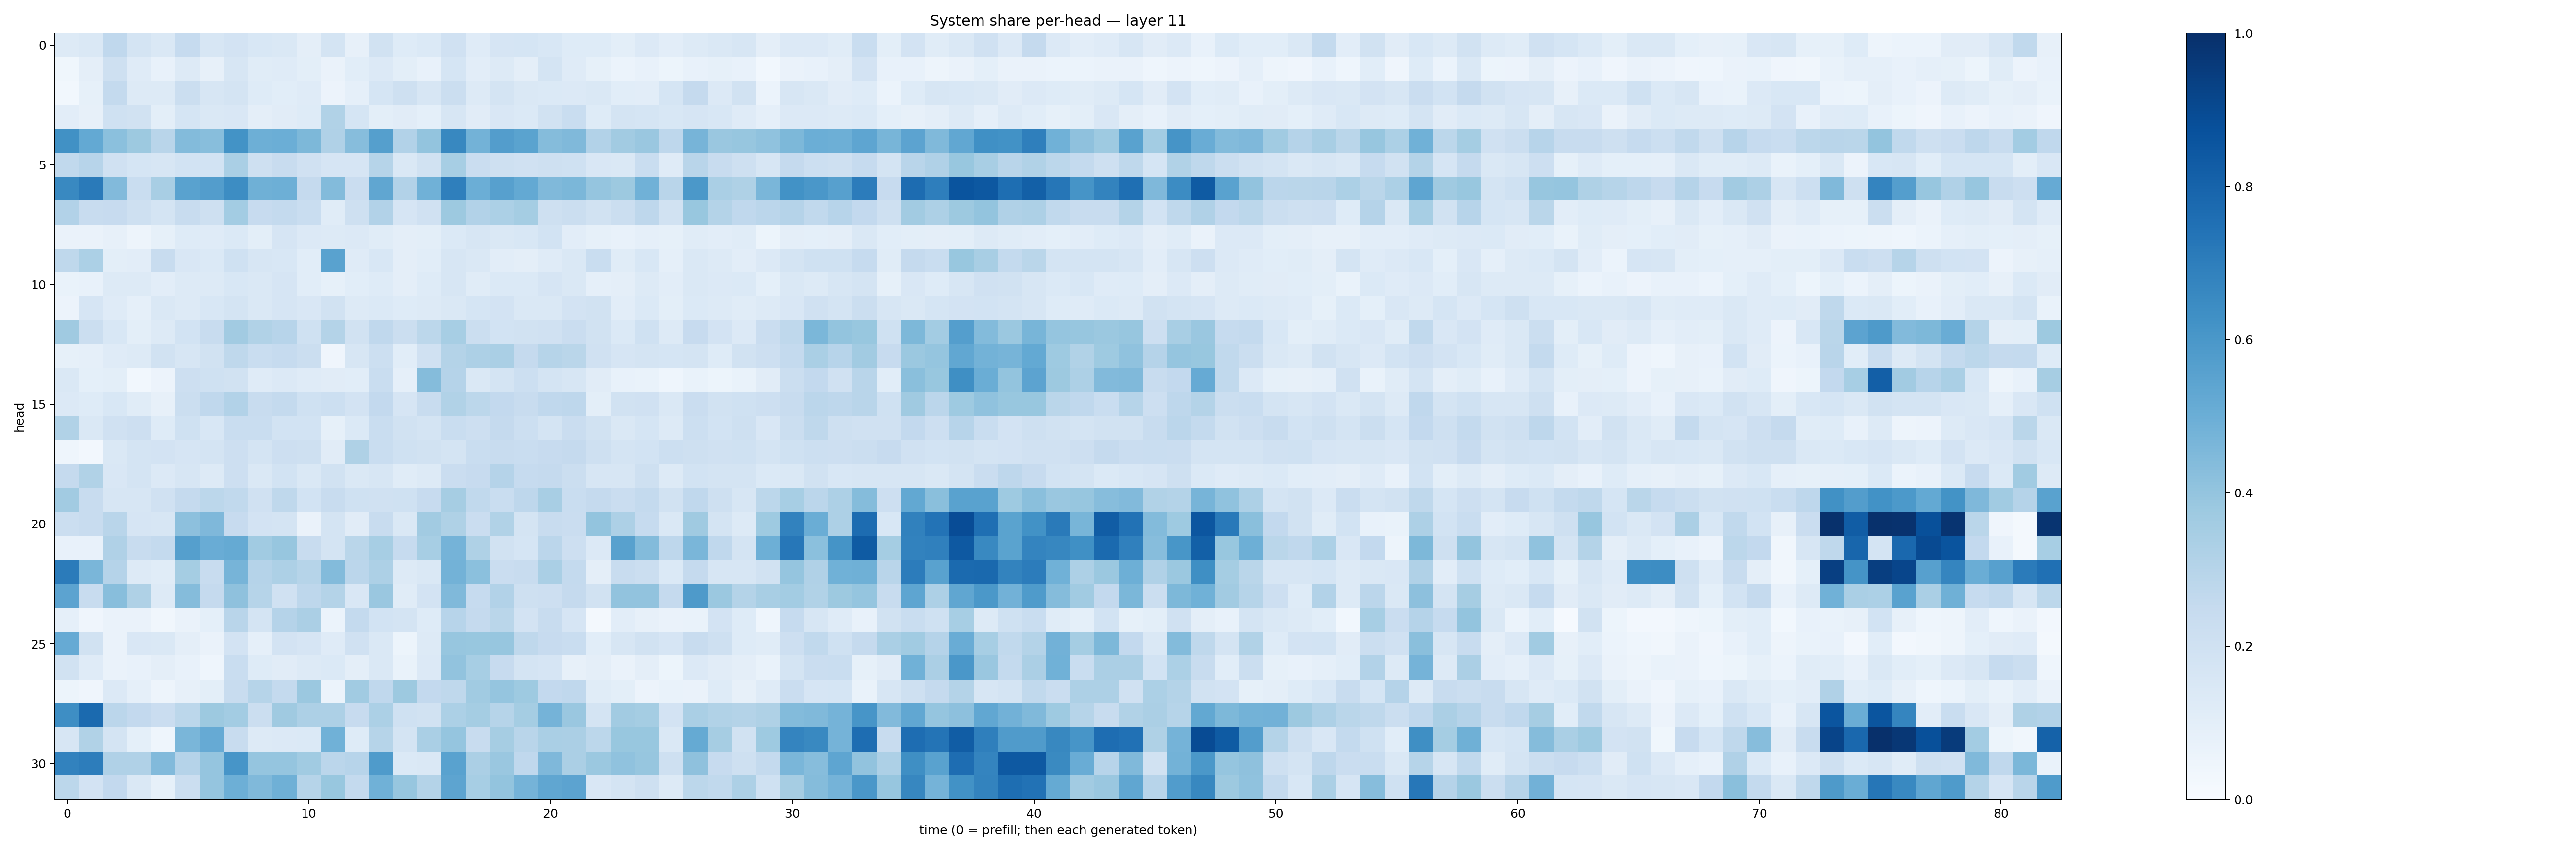

Source data for this figure (header and first rows):
0.13009855, 0.14737478, 0.26912585, 0.17343551, 0.14203735, 0.24624443, 0.15932134, 0.18165992, 0.15391393, 0.14164834, 0.09557763, 0.17877124, 0.079908736, 0.19369654, 0.124609545, 0.13839756, 0.19733576, 0.118764356, 0.1660384, 0.17014612, 0.15388317, 0.12151594, 0.122039095, 0.09984248
0.03741, 0.09656, 0.2061, 0.118, 0.07352, 0.1283, 0.08153, 0.1572, 0.1137, 0.1189, 0.1016, 0.06385, 0.1058, 0.1352, 0.09852, 0.07701, 0.1683, 0.1044, 0.1279, 0.09559, 0.1732, 0.1183, 0.0841, 0.05992
0.03018, 0.08383, 0.2571, 0.1312, 0.1294, 0.2203, 0.1608, 0.1785, 0.1248, 0.1062, 0.1198, 0.05594, 0.0873, 0.1685, 0.2096, 0.1639, 0.2191, 0.126, 0.1785, 0.1435, 0.139, 0.1357, 0.1459, 0.1061
0.1031, 0.07971, 0.2026, 0.1939, 0.09979, 0.1702, 0.1457, 0.1502, 0.09708, 0.1114, 0.1227, 0.3145, 0.1716, 0.1006, 0.1096, 0.09089, 0.1605, 0.1119, 0.1507, 0.1378, 0.1888, 0.2339, 0.123, 0.1752
0.6284, 0.5224, 0.4204, 0.3756, 0.2914, 0.4406, 0.4258, 0.62, 0.4934, 0.4996, 0.4565, 0.3188, 0.4298, 0.5626, 0.3107, 0.3996, 0.6634, 0.4779, 0.5724, 0.5505, 0.4362, 0.4489, 0.3091, 0.3631
0.2638, 0.2941, 0.1977, 0.17, 0.1608, 0.1841, 0.1862, 0.337, 0.2075, 0.2382, 0.1977, 0.1648, 0.1666, 0.2999, 0.148, 0.192, 0.3445, 0.2295, 0.2031, 0.1985, 0.2094, 0.2019, 0.1523, 0.1463
0.6593, 0.7148, 0.4428, 0.2312, 0.3403, 0.5515, 0.5727, 0.6412, 0.4889, 0.4931, 0.253, 0.44, 0.2272, 0.5318, 0.3099, 0.4875, 0.6917, 0.4973, 0.56, 0.5199, 0.4464, 0.4603, 0.3959, 0.3783
0.3113, 0.2397, 0.2444, 0.2039, 0.1741, 0.241, 0.204, 0.3591, 0.2458, 0.2545, 0.2312, 0.1166, 0.2087, 0.3119, 0.1655, 0.1966, 0.3774, 0.3116, 0.3313, 0.3529, 0.2106, 0.2225, 0.1881, 0.2246
0.0637, 0.06473, 0.07827, 0.05052, 0.08215, 0.1211, 0.12, 0.14, 0.1011, 0.1669, 0.1331, 0.1278, 0.134, 0.1162, 0.09602, 0.09986, 0.1384, 0.1594, 0.145, 0.1534, 0.1871, 0.1019, 0.08533, 0.07229
0.2701, 0.3298, 0.09897, 0.1053, 0.2419, 0.1513, 0.1377, 0.2016, 0.1604, 0.1558, 0.109, 0.5526, 0.1183, 0.1541, 0.09386, 0.1078, 0.1615, 0.1481, 0.1047, 0.09414, 0.119, 0.1412, 0.2329, 0.1161
0.06811, 0.07329, 0.13, 0.1263, 0.1016, 0.131, 0.1268, 0.1559, 0.1408, 0.1673, 0.1061, 0.08577, 0.1077, 0.1236, 0.09428, 0.1233, 0.1612, 0.1144, 0.1387, 0.1391, 0.1662, 0.148, 0.08666, 0.09488
0.05813, 0.1647, 0.1188, 0.0863, 0.1466, 0.1285, 0.1538, 0.1725, 0.1457, 0.1641, 0.1488, 0.1933, 0.1271, 0.1376, 0.122, 0.1265, 0.1461, 0.1712, 0.1805, 0.1472, 0.1457, 0.1803, 0.1953, 0.1051
0.3691, 0.2221, 0.1535, 0.09899, 0.1295, 0.1837, 0.2378, 0.363, 0.3151, 0.2952, 0.2005, 0.3065, 0.188, 0.2659, 0.2258, 0.2775, 0.3457, 0.2238, 0.1859, 0.1939, 0.197, 0.2279, 0.188, 0.1404
0.08255, 0.0873, 0.1185, 0.1291, 0.1897, 0.1599, 0.1935, 0.2707, 0.2344, 0.2485, 0.2204, 0.04057, 0.1631, 0.2182, 0.1062, 0.1969, 0.3054, 0.3254, 0.3365, 0.2529, 0.3007, 0.2882, 0.1984, 0.1659
0.1415, 0.09278, 0.09897, 0.029, 0.05741, 0.2125, 0.2004, 0.1908, 0.1172, 0.1334, 0.1187, 0.1094, 0.1082, 0.2344, 0.08906, 0.434, 0.3031, 0.1413, 0.1791, 0.2154, 0.1784, 0.1619, 0.1114, 0.0769
0.1341, 0.1221, 0.1535, 0.1156, 0.0793, 0.2264, 0.2688, 0.3094, 0.2373, 0.2563, 0.2024, 0.2167, 0.1802, 0.2612, 0.1655, 0.2351, 0.3144, 0.2792, 0.2612, 0.2365, 0.2667, 0.277, 0.1014, 0.1945
0.3138, 0.1418, 0.1974, 0.2142, 0.123, 0.201, 0.1547, 0.2333, 0.2334, 0.1853, 0.1875, 0.08427, 0.1385, 0.232, 0.1913, 0.1777, 0.2322, 0.2132, 0.251, 0.2161, 0.1738, 0.2282, 0.1907, 0.1425
0.04495, 0.02559, 0.1417, 0.1785, 0.1819, 0.1651, 0.1733, 0.2115, 0.1768, 0.2116, 0.2074, 0.1113, 0.3206, 0.2328, 0.2023, 0.1947, 0.1753, 0.2317, 0.2402, 0.2325, 0.2429, 0.2527, 0.206, 0.1775
0.2505, 0.3149, 0.1516, 0.1744, 0.1361, 0.1618, 0.1311, 0.2137, 0.1461, 0.1862, 0.1409, 0.1876, 0.1447, 0.1623, 0.1135, 0.1266, 0.2286, 0.2431, 0.3011, 0.2479, 0.2516, 0.2206, 0.1607, 0.1639
0.3606, 0.2396, 0.1597, 0.16, 0.1988, 0.2521, 0.2807, 0.2632, 0.1973, 0.2705, 0.1844, 0.2374, 0.2013, 0.1989, 0.2027, 0.2427, 0.3495, 0.265, 0.234, 0.2742, 0.3414, 0.2336, 0.2508, 0.2292
0.2248, 0.2375, 0.2899, 0.1665, 0.1569, 0.4165, 0.4496, 0.2442, 0.1835, 0.1738, 0.06334, 0.175, 0.111, 0.238, 0.1458, 0.361, 0.324, 0.2276, 0.3131, 0.1776, 0.2372, 0.2305, 0.4023, 0.3256
0.07793, 0.07666, 0.3181, 0.2347, 0.2568, 0.5644, 0.507, 0.5172, 0.3657, 0.3934, 0.235, 0.1766, 0.2864, 0.3471, 0.2464, 0.3462, 0.475, 0.3238, 0.1944, 0.1703, 0.2831, 0.2112, 0.1347, 0.5575
0.7106, 0.4618, 0.3041, 0.1322, 0.1136, 0.3537, 0.2383, 0.47, 0.3033, 0.3271, 0.3006, 0.4397, 0.2831, 0.3258, 0.1314, 0.1452, 0.4781, 0.419, 0.228, 0.2346, 0.3392, 0.2544, 0.09514, 0.236
0.5452, 0.2418, 0.4278, 0.3216, 0.1311, 0.4372, 0.25, 0.4112, 0.3, 0.1955, 0.2772, 0.3058, 0.1487, 0.3845, 0.1157, 0.1829, 0.4463, 0.2468, 0.3088, 0.206, 0.2127, 0.2505, 0.1889, 0.406
0.08643, 0.03934, 0.06264, 0.06429, 0.03439, 0.06625, 0.09009, 0.2914, 0.1742, 0.3043, 0.3342, 0.06086, 0.2569, 0.1856, 0.1778, 0.1235, 0.2964, 0.2525, 0.2865, 0.1798, 0.2404, 0.1662, 0.02085, 0.1022
0.5153, 0.1878, 0.0648, 0.152, 0.142, 0.09605, 0.06374, 0.1826, 0.08711, 0.1834, 0.1648, 0.1181, 0.1982, 0.1463, 0.05104, 0.1284, 0.3944, 0.3901, 0.3942, 0.2707, 0.2428, 0.2337, 0.1072, 0.161
0.1884, 0.119, 0.06382, 0.07628, 0.09762, 0.0741, 0.0457, 0.2324, 0.1223, 0.1109, 0.132, 0.1397, 0.09476, 0.1418, 0.0685, 0.1357, 0.4046, 0.3475, 0.2452, 0.1725, 0.1656, 0.07922, 0.09601, 0.06373
0.05415, 0.04205, 0.1358, 0.08666, 0.04866, 0.07926, 0.09957, 0.2362, 0.2991, 0.2573, 0.3815, 0.05967, 0.3658, 0.269, 0.3787, 0.2598, 0.2726, 0.3666, 0.3965, 0.3746, 0.2611, 0.2671, 0.1156, 0.101
0.6402, 0.7768, 0.2847, 0.259, 0.2299, 0.2788, 0.3782, 0.356, 0.2198, 0.3677, 0.327, 0.3267, 0.2461, 0.3299, 0.203, 0.1908, 0.33, 0.3519, 0.2969, 0.3541, 0.4754, 0.3846, 0.1735, 0.3608
0.1635, 0.3125, 0.172, 0.09336, 0.04577, 0.4626, 0.5123, 0.2402, 0.1267, 0.1344, 0.1406, 0.4876, 0.1217, 0.2986, 0.1732, 0.3361, 0.3955, 0.2406, 0.3493, 0.291, 0.336, 0.3336, 0.2805, 0.3872
0.6801, 0.6994, 0.3187, 0.317, 0.4443, 0.3031, 0.3982, 0.6063, 0.3947, 0.3982, 0.3654, 0.2825, 0.2936, 0.5824, 0.1401, 0.146, 0.5538, 0.3325, 0.3833, 0.268, 0.4529, 0.3326, 0.3824, 0.4066
0.2805, 0.1832, 0.2591, 0.146, 0.08248, 0.225, 0.3948, 0.494, 0.4464, 0.4914, 0.2992, 0.3894, 0.2559, 0.4866, 0.3912, 0.3068, 0.5409, 0.3442, 0.3998, 0.4729, 0.535, 0.5461, 0.1508, 0.1789
